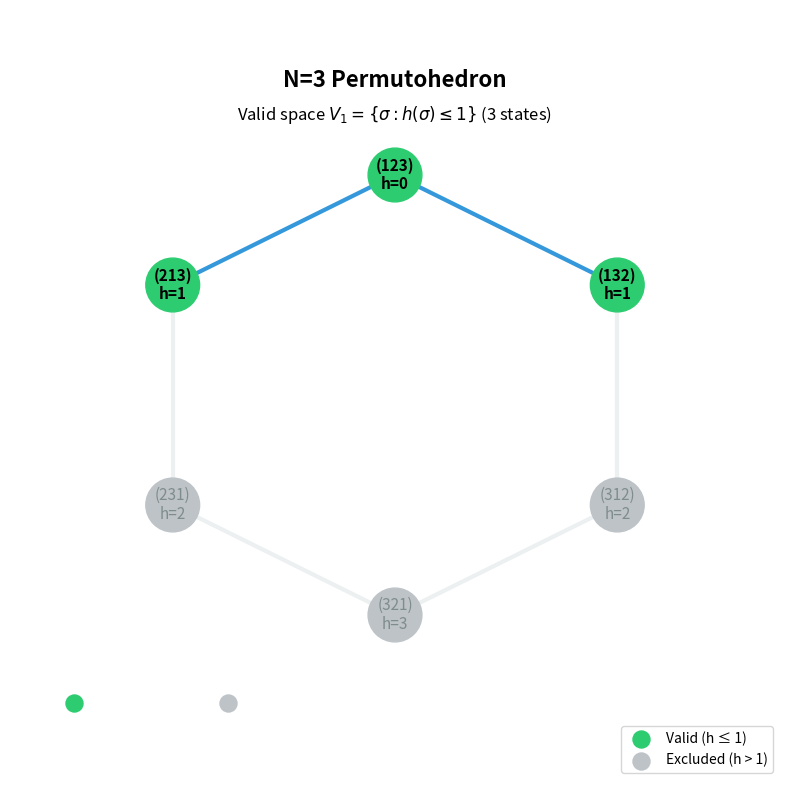

Source code (Python): (Note: this script raises an exception after producing the figure.)
#!/usr/bin/env python3
"""
Generate permutohedron visualization for N=3 and N=4.

Creates publication-quality figures showing:
- All permutations of S_N (vertices)
- Adjacent transposition edges (Cayley graph)
- Valid state space V_K highlighted (h <= K = N-2)
"""

import networkx as nx
import matplotlib.pyplot as plt
import numpy as np
from itertools import permutations

def inversion_count(perm):
    """Count inversions in permutation tuple."""
    count = 0
    n = len(perm)
    for i in range(n):
        for j in range(i+1, n):
            if perm[i] > perm[j]:
                count += 1
    return count

def is_adjacent_transposition(p1, p2):
    """Check if p1 and p2 differ by exactly one adjacent swap."""
    diffs = [i for i in range(len(p1)) if p1[i] != p2[i]]
    if len(diffs) != 2:
        return False
    i, j = diffs
    # Check adjacent positions and swapped values
    if abs(i - j) == 1 and p1[i] == p2[j] and p1[j] == p2[i]:
        return True
    return False

def build_cayley_graph(N, K):
    """
    Build Cayley graph for S_N with constraint K.

    Returns:
    --------
    G : networkx.Graph
        Cayley graph with node attributes: perm, h, valid
    perms : list
        List of permutations (tuples)
    h_vals : list
        Inversion counts for each permutation
    """
    perms = list(permutations(range(1, N+1)))
    h_vals = [inversion_count(p) for p in perms]

    G = nx.Graph()
    for i, p in enumerate(perms):
        G.add_node(i, perm=p, h=h_vals[i], valid=(h_vals[i] <= K))

    # Add edges (adjacent transpositions)
    for i in range(len(perms)):
        for j in range(i+1, len(perms)):
            if is_adjacent_transposition(perms[i], perms[j]):
                G.add_edge(i, j)

    return G, perms, h_vals

def generate_N3_figure():
    """Generate N=3 permutohedron figure."""
    print("Generating N=3 permutohedron...")

    N = 3
    K = N - 2  # K = 1
    G, perms, h_vals = build_cayley_graph(N, K)

    # Hexagon layout (manually positioned for clarity)
    pos = {
        0: (0, 2),           # (123) top
        1: (1.732, 1),       # (132) upper right
        2: (-1.732, 1),      # (213) upper left
        3: (-1.732, -1),     # (231) lower left
        4: (1.732, -1),      # (312) lower right
        5: (0, -2)           # (321) bottom
    }

    # Node colors: green for valid (h <= K), gray for invalid
    node_colors = ['#2ecc71' if G.nodes[i]['valid'] else '#bdc3c7'
                   for i in G.nodes()]

    # Edge colors: blue for edges within V_K, gray otherwise
    edge_colors = []
    for u, v in G.edges():
        if G.nodes[u]['valid'] and G.nodes[v]['valid']:
            edge_colors.append('#3498db')  # Blue
        else:
            edge_colors.append('#ecf0f1')  # Light gray

    # Create figure
    fig, ax = plt.subplots(figsize=(8, 8))

    # Draw graph
    nx.draw_networkx_edges(G, pos, edge_color=edge_colors,
                          width=3, ax=ax)
    nx.draw_networkx_nodes(G, pos, node_color=node_colors,
                          node_size=1500, ax=ax)

    # Add labels (permutation + inversion count)
    for i in G.nodes():
        perm_str = ''.join(map(str, perms[i]))
        h = h_vals[i]
        label = f"({perm_str})\nh={h}"

        # Text color: black for valid, dark gray for invalid
        text_color = 'black' if G.nodes[i]['valid'] else '#7f8c8d'
        weight = 'bold' if G.nodes[i]['valid'] else 'normal'

        ax.text(pos[i][0], pos[i][1], label,
               ha='center', va='center',
               fontsize=11, weight=weight, color=text_color)

    # Title and annotations
    ax.text(0, 2.8, 'N=3 Permutohedron',
           ha='center', fontsize=16, weight='bold')
    ax.text(0, 2.5, r'Valid space $V_1 = \{\sigma : h(\sigma) \leq 1\}$ (3 states)',
           ha='center', fontsize=12)

    # Legend
    legend_x = -2.5
    legend_y = -2.8
    ax.scatter([legend_x], [legend_y], c='#2ecc71', s=150, label='Valid (h ≤ 1)')
    ax.scatter([legend_x + 1.2], [legend_y], c='#bdc3c7', s=150, label='Excluded (h > 1)')
    ax.legend(loc='lower right', frameon=True, fontsize=10)

    ax.set_xlim(-3, 3)
    ax.set_ylim(-3.5, 3.5)
    ax.axis('off')

    plt.tight_layout()
    plt.savefig('paper/permutohedron_N3.png', dpi=300, bbox_inches='tight')
    print("Saved: paper/permutohedron_N3.png")
    plt.close()

def generate_N4_figure():
    """Generate N=4 permutohedron figure (layered view)."""
    print("Generating N=4 permutohedron...")

    N = 4
    K = N - 2  # K = 2
    G, perms, h_vals = build_cayley_graph(N, K)

    # Group vertices by inversion count (layered layout)
    layers = {h: [] for h in range(7)}  # Max h for N=4 is 6
    for i in G.nodes():
        layers[h_vals[i]].append(i)

    # Position nodes in layers
    pos = {}
    y_spacing = 1.5

    for h in sorted(layers.keys()):
        nodes_in_layer = layers[h]
        n_nodes = len(nodes_in_layer)

        if n_nodes == 1:
            x_positions = [0]
        else:
            x_positions = np.linspace(-2, 2, n_nodes)

        for i, node in enumerate(nodes_in_layer):
            pos[node] = (x_positions[i], -h * y_spacing)

    # Node colors: green for valid (h <= K=2), gray for invalid
    node_colors = ['#2ecc71' if G.nodes[i]['valid'] else '#bdc3c7'
                   for i in G.nodes()]

    # Node sizes: larger for valid states
    node_sizes = [800 if G.nodes[i]['valid'] else 400
                  for i in G.nodes()]

    # Edge colors
    edge_colors = []
    for u, v in G.edges():
        if G.nodes[u]['valid'] and G.nodes[v]['valid']:
            edge_colors.append('#3498db')  # Blue
        else:
            edge_colors.append('#ecf0f1')  # Very light gray

    # Create figure
    fig, ax = plt.subplots(figsize=(10, 10))

    # Draw edges (gray/faded for clarity)
    nx.draw_networkx_edges(G, pos, edge_color=edge_colors,
                          width=1, alpha=0.4, ax=ax)

    # Draw nodes
    nx.draw_networkx_nodes(G, pos, node_color=node_colors,
                          node_size=node_sizes, ax=ax)

    # Add labels only for valid states
    for i in G.nodes():
        if G.nodes[i]['valid']:
            perm_str = ''.join(map(str, perms[i]))
            h = h_vals[i]
            label = f"({perm_str})\nh={h}"
            ax.text(pos[i][0], pos[i][1], label,
                   ha='center', va='center',
                   fontsize=9, weight='bold')

    # Layer labels
    for h in range(3):  # Only show h=0,1,2 (valid layers)
        if layers[h]:
            ax.text(-2.8, -h * y_spacing, f'h={h}',
                   ha='right', va='center', fontsize=11,
                   weight='bold', color='#34495e')

    # Title and annotations
    ax.text(0, 0.8, 'N=4 Permutohedron (Layered View)',
           ha='center', fontsize=16, weight='bold')
    ax.text(0, 0.4, r'Valid space $V_2 = \{\sigma : h(\sigma) \leq 2\}$ (9 states shown)',
           ha='center', fontsize=12)
    ax.text(0, 0, 'Full $S_4$ has 24 states (only 9 valid states labeled)',
           ha='center', fontsize=10, style='italic', color='#7f8c8d')

    # Legend
    legend_x = -3
    legend_y = -8
    ax.scatter([legend_x], [legend_y], c='#2ecc71', s=200, label='Valid (h ≤ 2)')
    ax.scatter([legend_x + 1.5], [legend_y], c='#bdc3c7', s=100, label='Excluded (h > 2)')
    ax.legend(loc='lower right', frameon=True, fontsize=10)

    ax.set_xlim(-3.5, 3.5)
    ax.set_ylim(-9, 1.2)
    ax.axis('off')

    plt.tight_layout()
    plt.savefig('paper/permutohedron_N4.png', dpi=300, bbox_inches='tight')
    print("Saved: paper/permutohedron_N4.png")
    plt.close()

def generate_combined_figure():
    """Generate combined two-panel figure."""
    print("Generating combined figure...")

    # This would create a side-by-side layout
    # For now, generate separately and combine manually
    # Or use matplotlib subplots

    fig, (ax1, ax2) = plt.subplots(1, 2, figsize=(16, 8))

    # Generate N=3 on ax1
    N = 3
    K = 1
    G3, perms3, h_vals3 = build_cayley_graph(N, K)

    pos3 = {
        0: (0, 2),
        1: (1.732, 1),
        2: (-1.732, 1),
        3: (-1.732, -1),
        4: (1.732, -1),
        5: (0, -2)
    }

    node_colors3 = ['#2ecc71' if G3.nodes[i]['valid'] else '#bdc3c7'
                    for i in G3.nodes()]
    edge_colors3 = ['#3498db' if G3.nodes[u]['valid'] and G3.nodes[v]['valid']
                    else '#ecf0f1' for u,v in G3.edges()]

    nx.draw_networkx_edges(G3, pos3, edge_color=edge_colors3, width=3, ax=ax1)
    nx.draw_networkx_nodes(G3, pos3, node_color=node_colors3,
                          node_size=1500, ax=ax1)

    for i in G3.nodes():
        perm_str = ''.join(map(str, perms3[i]))
        label = f"({perm_str})\nh={h_vals3[i]}"
        text_color = 'black' if G3.nodes[i]['valid'] else '#7f8c8d'
        weight = 'bold' if G3.nodes[i]['valid'] else 'normal'
        ax1.text(pos3[i][0], pos3[i][1], label,
                ha='center', va='center', fontsize=10,
                weight=weight, color=text_color)

    ax1.text(0, 2.8, '(A) N=3 Permutohedron', ha='center', fontsize=14, weight='bold')
    ax1.text(0, 2.5, r'$V_1$ (3 valid states)', ha='center', fontsize=11)
    ax1.set_xlim(-3, 3)
    ax1.set_ylim(-3, 3.5)
    ax1.axis('off')

    # Generate simplified N=4 on ax2 (just show valid states)
    N = 4
    K = 2
    G4, perms4, h_vals4 = build_cayley_graph(N, K)

    # Extract subgraph of valid states only
    valid_nodes = [i for i in G4.nodes() if G4.nodes[i]['valid']]
    G4_valid = G4.subgraph(valid_nodes).copy()

    # Use spring layout for valid subgraph
    pos4 = nx.spring_layout(G4_valid, k=1.5, iterations=50, seed=42)

    nx.draw_networkx_edges(G4_valid, pos4, edge_color='#3498db', width=2, ax=ax2)
    nx.draw_networkx_nodes(G4_valid, pos4, node_color='#2ecc71',
                          node_size=800, ax=ax2)

    for i in G4_valid.nodes():
        perm_str = ''.join(map(str, perms4[i]))
        label = f"{perm_str}\nh={h_vals4[i]}"
        ax2.text(pos4[i][0], pos4[i][1], label,
                ha='center', va='center', fontsize=9, weight='bold')

    ax2.text(0, 1.3, '(B) N=4 Permutohedron', ha='center', fontsize=14, weight='bold',
            transform=ax2.transAxes)
    ax2.text(0.5, 1.2, r'$V_2$ (9 valid states shown)', ha='center', fontsize=11,
            transform=ax2.transAxes)
    ax2.axis('off')

    plt.tight_layout()
    plt.savefig('paper/permutohedron_combined.png', dpi=300, bbox_inches='tight')
    print("Saved: paper/permutohedron_combined.png")
    plt.close()

def main():
    """Generate all permutohedron figures."""
    print("=== Permutohedron Figure Generation ===\n")

    # Generate individual figures
    generate_N3_figure()
    print()

    generate_N4_figure()
    print()

    # Generate combined figure
    generate_combined_figure()
    print()

    print("=== All figures generated successfully ===")
    print("\nFiles created:")
    print("  - paper/permutohedron_N3.png")
    print("  - paper/permutohedron_N4.png")
    print("  - paper/permutohedron_combined.png")

if __name__ == "__main__":
    main()
